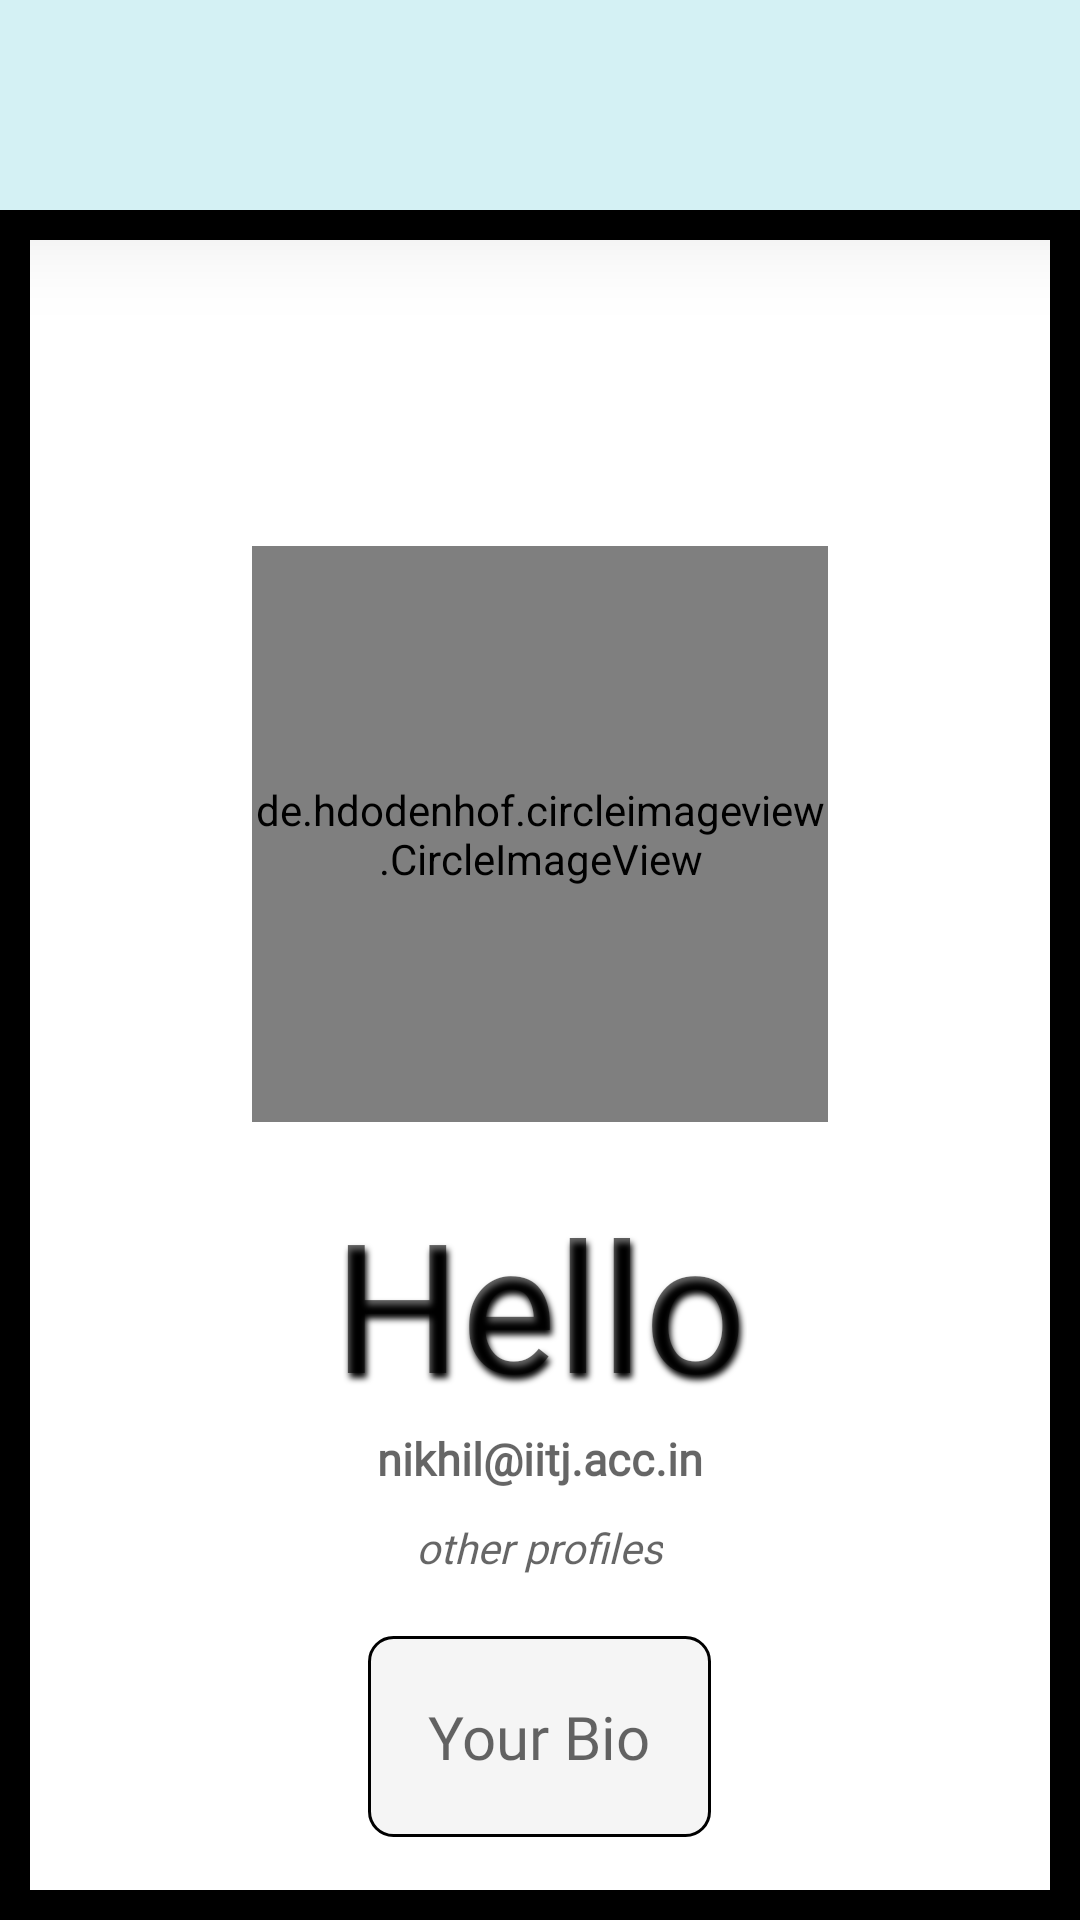

The Android layout XML behind this screen, and the referenced resources:
<!-- AndroidManifest.xml: activity theme Theme.AppCompat.Light.NoActionBar -->
<!-- res/layout/activity_my_profile.xml -->
<androidx.coordinatorlayout.widget.CoordinatorLayout
    xmlns:android="http://schemas.android.com/apk/res/android"
    xmlns:app="http://schemas.android.com/apk/res-auto"
    xmlns:tools="http://schemas.android.com/tools"
    android:layout_width="match_parent"
    android:layout_height="match_parent"
    tools:context=".MyProfileActivity">


    <com.google.android.material.appbar.AppBarLayout
        android:layout_width="match_parent"
        android:layout_height="wrap_content"
        app:liftOnScroll="true"
        app:elevation="0dp"
        android:elevation="20dp"
        android:translationZ="20dp">

        <com.google.android.material.appbar.MaterialToolbar
            android:id="@+id/profile_toolbar"
            android:layout_width="match_parent"
            android:layout_height="70dp"
            android:background="#D4F1F4"
            app:layout_constraintEnd_toEndOf="parent"
            app:layout_constraintStart_toStartOf="parent"
            app:layout_constraintTop_toTopOf="parent">

        </com.google.android.material.appbar.MaterialToolbar>


    </com.google.android.material.appbar.AppBarLayout>


    <androidx.core.widget.NestedScrollView
        android:layout_width="match_parent"
        android:layout_height="match_parent"
        android:padding="10dp"
        android:background="#000000"
        app:layout_behavior="com.google.android.material.appbar.AppBarLayout$ScrollingViewBehavior">

        <LinearLayout
            android:layout_width="match_parent"
            android:layout_height="match_parent"

            android:orientation="vertical"
            >

            <RelativeLayout
                android:layout_width="match_parent"
                android:layout_height="wrap_content"
                android:background="#ffffff"
                android:elevation="2dp"
                android:padding="2dp">

                <de.hdodenhof.circleimageview.CircleImageView xmlns:app="http://schemas.android.com/apk/res-auto"
                    android:id="@+id/profilePic"
                    android:layout_width="192dp"
                    android:layout_height="192dp"
                    android:layout_centerHorizontal="true"
                    android:layout_marginTop="100dp"
                    android:src="@drawable/profile"
                    app:civ_border_color="#ffffff"
                    app:civ_border_width="2dp" />

                <TextView
                    android:id="@+id/name"
                    android:layout_width="wrap_content"
                    android:layout_height="wrap_content"
                    android:layout_below="@+id/profilePic"
                    android:layout_centerHorizontal="true"
                    android:layout_marginTop="20dp"
                    android:fontFamily="@font/harry"
                    android:hint="Hello"
                    android:shadowColor="@color/black"
                    android:shadowDx="2"
                    android:shadowDy="5"
                    android:shadowRadius="5"
                    android:textColor="@color/black"
                    android:textSize="60sp"
                    android:elevation="5dp"
                    android:gravity="center"/>

                <TextView
                    android:id="@+id/contact"
                    android:layout_width="wrap_content"
                    android:layout_height="wrap_content"
                    android:layout_below="@+id/name"
                    android:layout_centerHorizontal="true"
                    android:layout_marginTop="2dp"
                    android:hint="nikhil@iitj.acc.in"
                    android:textSize="15sp"
                    android:fontFamily="@font/fre"
                    android:textStyle="bold"
                    android:gravity="center"/>

                <TextView
                    android:id="@+id/bio"
                    android:layout_width="wrap_content"
                    android:layout_height="wrap_content"
                    android:layout_below="@+id/otherProfile"
                    android:layout_centerHorizontal="true"
                    android:fontFamily="@font/fre"
                    android:layout_marginTop="20dp"
                    android:background="@drawable/round_corner"
                    android:hint="Your Bio"
                    android:gravity="center"
                    android:padding="20dp"
                    android:textColor="@color/black"
                    android:textSize="20sp"/>

                <TextView
                    android:layout_width="wrap_content"
                    android:layout_height="wrap_content"
                    android:layout_below="@+id/bio"
                    android:layout_marginTop="16dp"
                    android:layout_marginLeft="5dp"
                    android:text="Why don't you Ask !!"
                    android:fontFamily="@font/harry"
                    android:layout_centerHorizontal="true"/>

                <TextView
                    android:id="@+id/otherProfile"
                    android:layout_marginLeft="5dp"
                    android:layout_width="wrap_content"
                    android:layout_height="wrap_content"
                    android:layout_below="@+id/contact"
                    android:layout_marginTop="10dp"
                    android:hint="other profiles"
                    android:textStyle="italic"
                    android:fontFamily="@font/fre"
                    android:gravity="center"
                    android:layout_centerHorizontal="true" />




            </RelativeLayout>

            <TextView
                android:layout_width="match_parent"
                android:layout_height="wrap_content"
                android:text="Your Posts"
                android:layout_marginTop="20dp"
                android:textColor="#D9CED6"
                android:textSize="20sp"
                android:textAllCaps="true"
                android:textAlignment="center"
                android:fontFamily="@font/fre"
                android:gravity="center_horizontal" />

            <androidx.recyclerview.widget.RecyclerView
                android:layout_width="match_parent"
                android:layout_height="match_parent"
                android:layout_below="@+id/otherProfile"
                android:layout_marginTop="20dp"
                android:id="@+id/ownRecyclerView">


            </androidx.recyclerview.widget.RecyclerView>



        </LinearLayout>

    </androidx.core.widget.NestedScrollView>



</androidx.coordinatorlayout.widget.CoordinatorLayout>
<!-- resources referenced by this layout -->
<resources>
  <color name="black">#FF000000</color>
  <!-- drawable profile: jpg bitmap (drawable, 167138 bytes) -->
  <!-- drawable round_corner (drawable) -->
  <?xml version="1.0" encoding="utf-8"?>
  <shape xmlns:android="http://schemas.android.com/apk/res/android">
      <corners android:radius="8dp" />
      <solid android:color="#F5F5F5" />
      <stroke android:width="1dp" android:color="#000000"/>
  </shape>
</resources>
